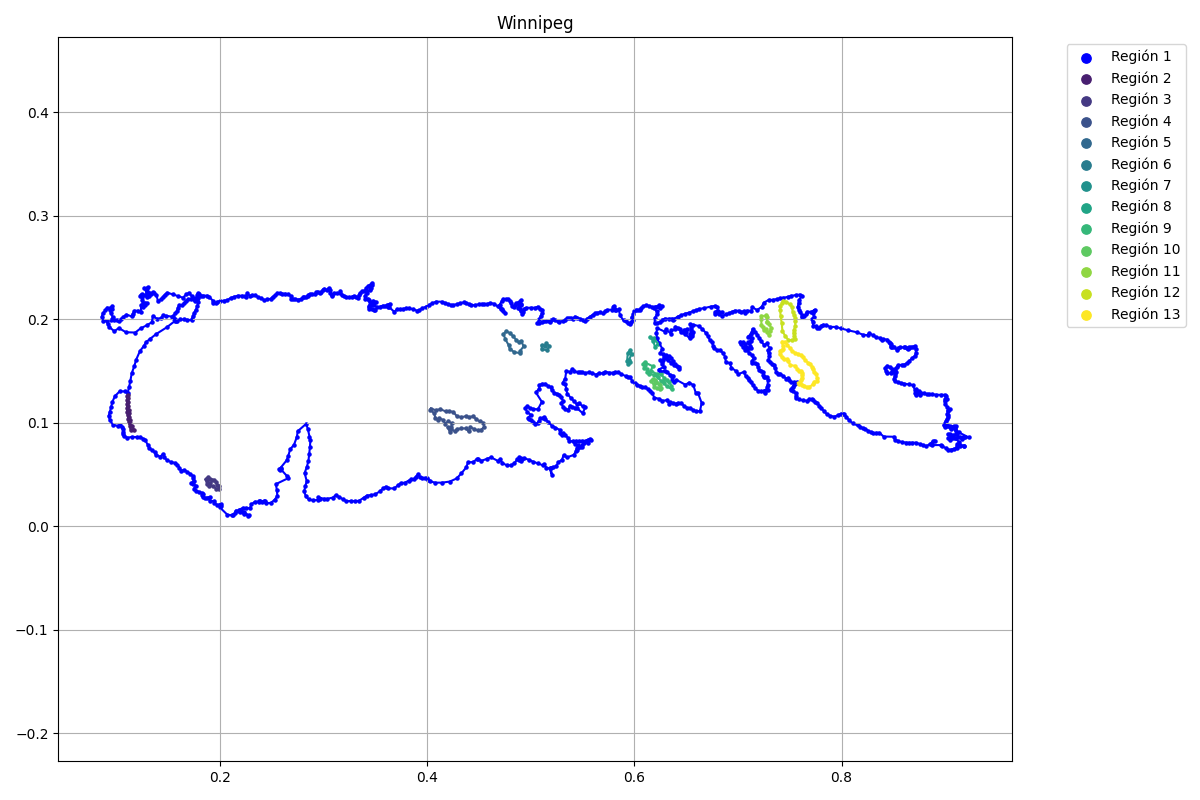

Values plotted in this chart, from the file beside it:
x, y, flag
0.1784, 0.2248, 1
0.1779, 0.2231, 1
0.1783, 0.2207, 1
0.1775, 0.2203, 1
0.1771, 0.2182, 1
0.1785, 0.2162, 1
0.1779, 0.2129, 1
0.1764, 0.2092, 1
0.1746, 0.206, 1
0.174, 0.2036, 1
0.1726, 0.2005, 1
0.1726, 0.1989, 1
0.1682, 0.1996, 1
0.1645, 0.1997, 1
0.1612, 0.1997, 1
0.1583, 0.1986, 1
0.1571, 0.198, 1
0.1563, 0.2003, 1
0.1545, 0.203, 1
0.1565, 0.2057, 1
0.1582, 0.2076, 1
0.159, 0.211, 1
0.1605, 0.2137, 1
0.1635, 0.2133, 1
0.1653, 0.2153, 1
0.1666, 0.2179, 1
0.1691, 0.2192, 1
0.172, 0.2192, 1
0.1755, 0.2174, 1
0.176, 0.22, 1
0.1743, 0.2197, 1
0.1723, 0.2224, 1
0.1698, 0.2255, 1
0.1672, 0.2239, 1
0.1638, 0.2208, 1
0.1595, 0.2222, 1
0.1545, 0.2239, 1
0.1486, 0.2256, 1
0.1463, 0.2235, 1
0.1443, 0.2211, 1
0.1428, 0.219, 1
0.1398, 0.2176, 1
0.1383, 0.2237, 1
0.1357, 0.2248, 1
0.1351, 0.2263, 1
0.1335, 0.2243, 1
0.1321, 0.225, 1
0.1305, 0.225, 1
0.1298, 0.2256, 1
0.1305, 0.2308, 1
0.1293, 0.2303, 1
0.129, 0.2271, 1
0.1268, 0.2303, 1
0.1288, 0.2253, 1
0.1313, 0.2227, 1
0.1295, 0.2216, 1
0.1274, 0.223, 1
0.1248, 0.2243, 1
0.1237, 0.2237, 1
0.1229, 0.2219, 1
... 1,291 more rows
